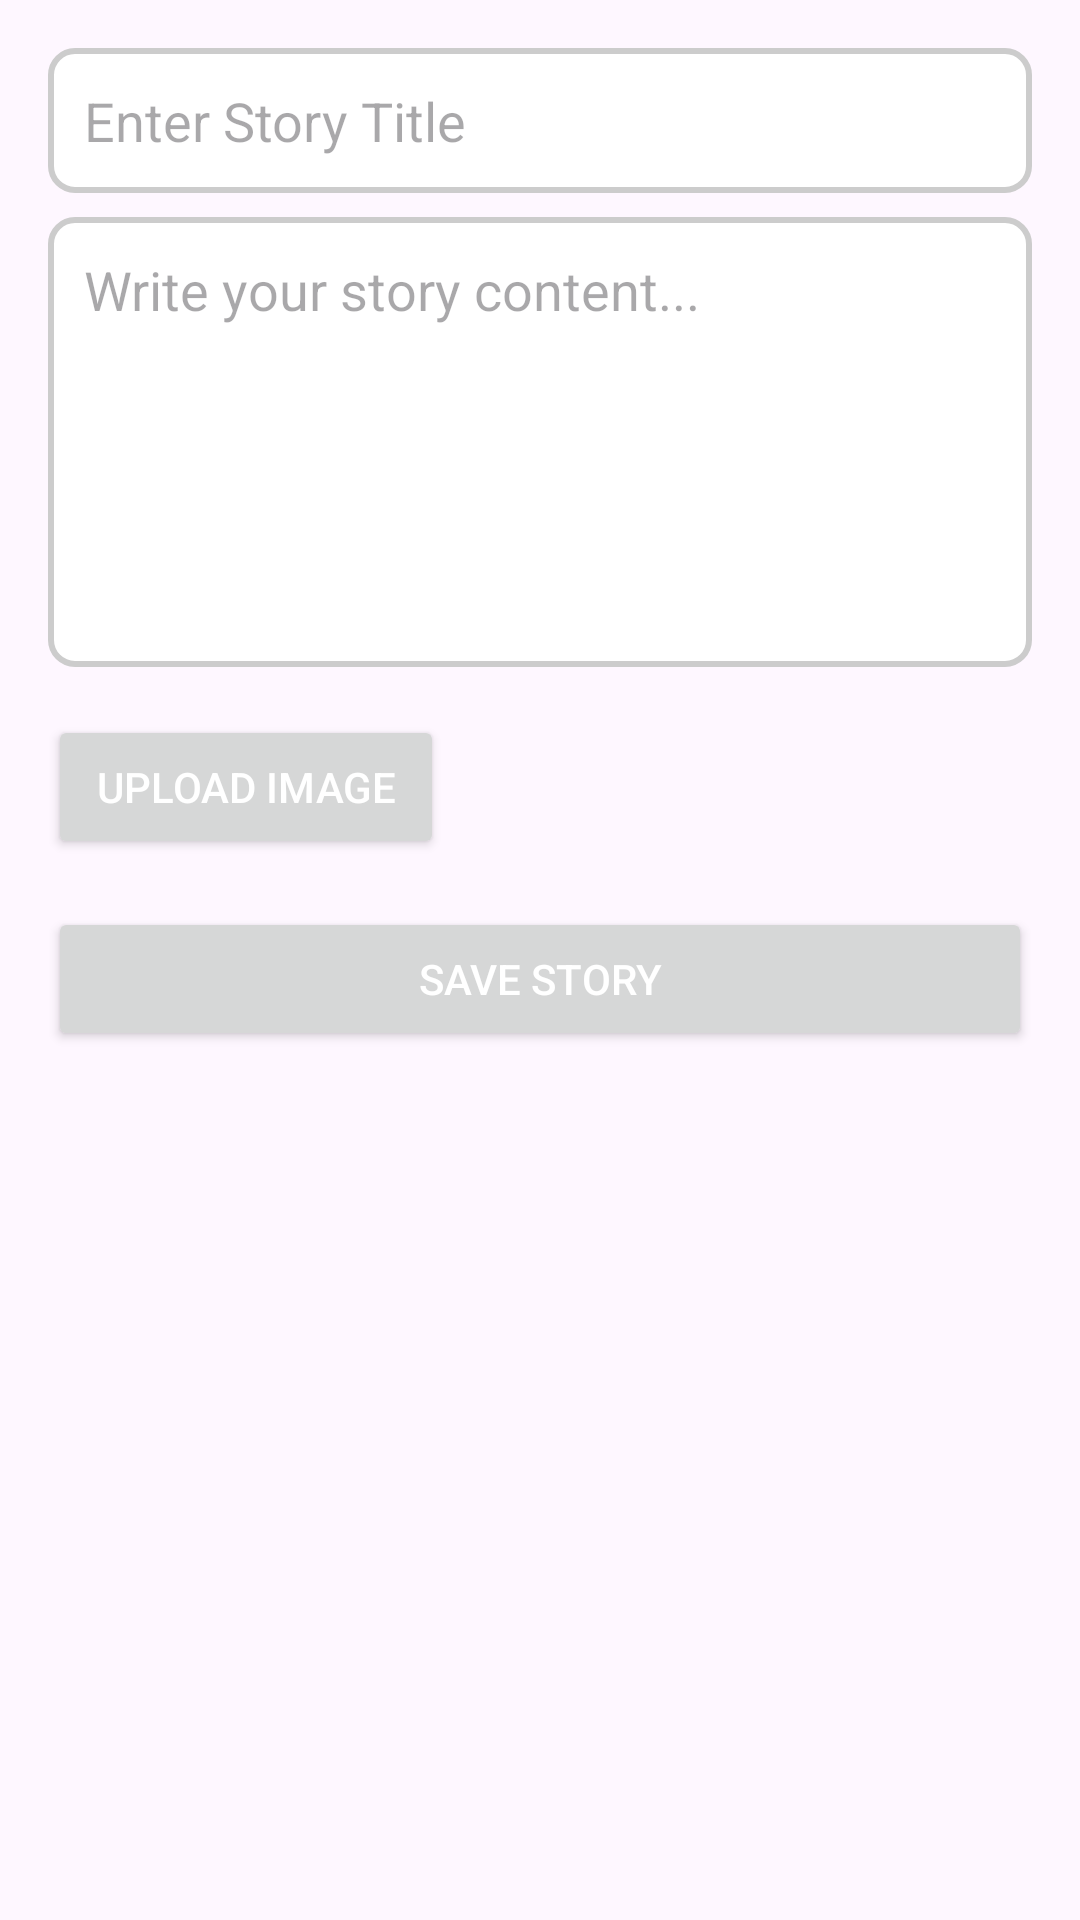

Produce the Android XML layout that renders to this screen, including the resource entries it uses.
<!-- AndroidManifest.xml: application theme AppTheme -->
<!-- res/layout/fragment_create_story.xml -->
<?xml version="1.0" encoding="utf-8"?>
<LinearLayout
    xmlns:android="http://schemas.android.com/apk/res/android"
    android:orientation="vertical"
    android:layout_width="match_parent"
    android:layout_height="match_parent"
    android:padding="16dp">


    <EditText
        android:id="@+id/storyTitInput"
        android:layout_width="match_parent"
        android:layout_height="wrap_content"
        android:hint="Enter Story Title"
        android:padding="12dp"
        android:background="@drawable/edittext_background" />


    <EditText
        android:id="@+id/storyCtentInput"
        android:layout_width="match_parent"
        android:layout_height="wrap_content"
        android:hint="Write your story content..."
        android:padding="12dp"
        android:layout_marginTop="8dp"
        android:background="@drawable/edittext_background"
        android:minHeight="150dp"
        android:gravity="top"
        android:inputType="textMultiLine" />


    <Button
        android:id="@+id/uploadImageButton"
        android:layout_width="wrap_content"
        android:layout_height="wrap_content"
        android:text="Upload Image"
        android:layout_marginTop="16dp"
        android:paddingHorizontal="16dp"
        android:textColor="@android:color/white" />


    <ImageView
        android:id="@+id/storyImagePreview"
        android:layout_width="match_parent"
        android:layout_height="200dp"
        android:layout_marginTop="8dp"
        android:scaleType="centerCrop"
        android:visibility="gone"
        android:contentDescription="Story Image Preview" />


    <Button
        android:id="@+id/saveStoryButton"
        android:layout_width="match_parent"
        android:layout_height="wrap_content"
        android:layout_marginTop="16dp"
        android:text="Save Story"
        android:textColor="@android:color/white"
        android:padding="12dp" />

</LinearLayout>
<!-- resources referenced by this layout -->
<resources>
  <!-- drawable edittext_background (drawable) -->
  <?xml version="1.0" encoding="utf-8"?>
  <shape xmlns:android="http://schemas.android.com/apk/res/android">
      <solid android:color="#FFFFFF" /> 
      <stroke
          android:width="2dp"
          android:color="#CCCCCC" /> 
      <corners android:radius="8dp" /> 
      <padding
          android:left="8dp"
          android:top="8dp"
          android:right="8dp"
          android:bottom="8dp" /> 
  </shape>
  <style name="AppTheme" parent="Theme.Material3.Light.NoActionBar">
          <item name="android:statusBarColor">@color/green</item>
          <item name="bottomNavigationStyle">@style/CustomBottomNavigation</item>
      </style>
  <color name="green">#107A7E</color>
  <style name="CustomBottomNavigation" parent="Widget.MaterialComponents.BottomNavigationView">
          <item name="itemBackground">@color/white</item>
          <item name="itemIconTint">@color/bottom_nav</item>
          <item name="itemTextColor">@color/bottom_nav</item>
      </style>
  <color name="white">#FFFFFFFF</color>
</resources>
